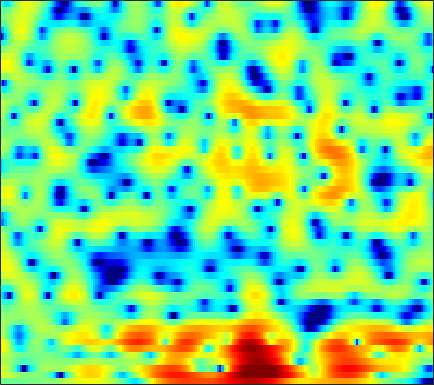

The file beside this chart, header and first rows:
-0.72584, -0.70988, -0.69798, -0.68958, -0.68338, -0.68965, -0.70326, -0.70299, -0.69024, -0.66376, -0.61116, -0.55349, -0.46375, -0.37146, -0.31195, -0.23167, -0.14059, -0.079338, -0.0038177, 0.062806, 0.12096, 0.16436, 0.22535, 0.29951
3.343, 3.222, 2.99, 2.682, 2.412, 2.021, 1.607, 1.294, 0.9048, 0.5765, 0.3311, 0.2146, 0.1492, 0.1636, 0.2137, 0.2945, 0.3427, 0.3342, 0.2268, -0.0232, -0.4613, -0.946, -1.869, -3.197
3.591, 3.264, 2.668, 1.861, 1.09, -0.2143, -1.907, -3.533, -6.461, -10.99, -19.65, -19.75, -11.28, -6.967, -4.854, -2.824, -1.381, -0.5702, 0.2293, 0.7862, 1.123, 1.262, 1.317, 1.262
1.992, 1.854, 1.554, 1.147, 0.7779, 0.2181, -0.3777, -0.8251, -1.389, -1.839, -2.114, -2.182, -2.084, -1.813, -1.54, -1.136, -0.7277, -0.4486, -0.1162, 0.1498, 0.3469, 0.4495, 0.5349, 0.5574
2.75, 2.553, 2.19, 1.74, 1.363, 0.8334, 0.3171, -0.0338, -0.428, -0.7055, -0.8468, -0.88, -0.8364, -0.7295, -0.6276, -0.4933, -0.3779, -0.3089, -0.2505, -0.2345, -0.2612, -0.2959, -0.3631, -0.4505
5.391, 4.797, 3.814, 2.591, 1.51, -0.1738, -2.047, -3.425, -4.8, -5.021, -4.147, -3.211, -1.956, -0.9217, -0.3472, 0.1563, 0.3708, 0.3571, 0.0581, -0.5246, -1.361, -2.078, -2.979, -3.405
5.398, 4.626, 3.355, 1.773, 0.3721, -1.813, -4.312, -6.269, -8.249, -8.164, -6.306, -4.715, -2.84, -1.325, -0.458, 0.3702, 0.7926, 0.848, 0.5113, -0.2953, -1.69, -3.131, -5.483, -7.134
2.41, 1.677, 0.4168, -1.17, -2.575, -4.724, -7.09, -8.759, -10.1, -9.666, -7.921, -6.384, -4.462, -2.806, -1.773, -0.6682, 0.1439, 0.5606, 0.8938, 1.036, 1.035, 0.9961, 0.9505, 0.9826
1.809, 1.3, 0.369, -0.8611, -1.995, -3.793, -5.86, -7.37, -8.576, -7.99, -6.191, -4.718, -2.945, -1.468, -0.56, 0.4032, 1.117, 1.511, 1.875, 2.082, 2.129, 2.073, 1.913, 1.681
1.586, 1.422, 1.11, 0.7262, 0.4179, 0.01013, -0.3388, -0.5264, -0.6332, -0.5535, -0.2998, -0.03092, 0.3809, 0.8064, 1.098, 1.431, 1.663, 1.766, 1.793, 1.682, 1.42, 1.122, 0.5631, -0.1983
0.545, 0.5606, 0.563, 0.5566, 0.5539, 0.5637, 0.6024, 0.6515, 0.7508, 0.8753, 1.021, 1.131, 1.268, 1.379, 1.431, 1.452, 1.405, 1.32, 1.132, 0.8432, 0.4628, 0.1094, -0.4747, -1.204
-1.021, -0.9703, -0.8682, -0.716, -0.5624, -0.2987, 0.02059, 0.2824, 0.6347, 0.9636, 1.239, 1.401, 1.542, 1.583, 1.547, 1.408, 1.175, 0.9469, 0.5874, 0.1941, -0.202, -0.4839, -0.8266, -1.118
-3.201, -3.412, -3.665, -3.698, -3.448, -2.712, -1.665, -0.8155, 0.2555, 1.157, 1.844, 2.206, 2.476, 2.505, 2.379, 1.994, 1.387, 0.7905, -0.1423, -1.157, -2.091, -2.59, -2.785, -2.452
-5.583, -6.624, -9.482, -16, -22.58, -10.8, -5.123, -2.449, 0.04433, 1.745, 2.874, 3.415, 3.779, 3.771, 3.525, 2.868, 1.804, 0.6866, -1.345, -4.288, -9.006, -15.53, -18.32, -8.876
-4.154, -3.992, -4.053, -4.068, -3.765, -2.762, -1.334, -0.2264, 1.074, 2.082, 2.77, 3.076, 3.214, 3.055, 2.744, 2.087, 1.148, 0.2629, -1.141, -2.685, -4.143, -4.979, -5.328, -4.774
-0.3237, 0.0542, 0.4819, 0.8503, 1.123, 1.491, 1.85, 2.1, 2.363, 2.524, 2.545, 2.465, 2.229, 1.846, 1.461, 0.8239, 0.04597, -0.6211, -1.622, -2.74, -3.934, -4.831, -5.933, -6.761
2.63, 2.873, 3.118, 3.268, 3.318, 3.292, 3.158, 2.981, 2.644, 2.185, 1.622, 1.145, 0.4693, -0.2119, -0.6935, -1.306, -1.891, -2.347, -3.059, -4.012, -5.308, -6.659, -9.307, -13.87
4.044, 4.199, 4.277, 4.21, 4.053, 3.699, 3.169, 2.644, 1.753, 0.6151, -0.7792, -1.995, -3.784, -5.493, -6.374, -6.64, -6.068, -5.482, -4.798, -4.405, -4.347, -4.509, -4.89, -5.244
4.153, 4.227, 4.166, 3.927, 3.632, 3.086, 2.349, 1.652, 0.5029, -0.9674, -2.881, -4.731, -8.097, -13.47, -19.64, -16.24, -10.39, -7.775, -5.475, -3.947, -2.926, -2.368, -1.806, -1.385
3.515, 3.427, 3.158, 2.727, 2.318, 1.669, 0.9174, 0.2974, -0.5955, -1.561, -2.593, -3.39, -4.41, -5.208, -5.496, -5.348, -4.687, -3.99, -3.002, -2.085, -1.295, -0.7846, -0.2221, 0.2014
3.092, 2.719, 2.06, 1.243, 0.5501, -0.4345, -1.385, -2, -2.621, -2.988, -3.131, -3.144, -3.052, -2.865, -2.674, -2.326, -1.886, -1.51, -0.9491, -0.3772, 0.1809, 0.5657, 0.9926, 1.325
3.097, 2.392, 1.214, -0.2884, -1.678, -3.912, -6.494, -8.266, -9.069, -7.753, -5.933, -4.763, -3.562, -2.683, -2.195, -1.673, -1.221, -0.8804, -0.4011, 0.1586, 0.7683, 1.223, 1.79, 2.269
2.708, 1.94, 0.7242, -0.8017, -2.226, -4.686, -7.996, -10.77, -11.8, -8.857, -6.106, -4.657, -3.419, -2.808, -2.659, -2.778, -3.079, -3.246, -3.104, -2.348, -1.136, -0.1354, 1.15, 2.209
0.1868, -0.3299, -0.7977, -1.121, -1.362, -1.722, -2.051, -2.225, -2.254, -2.038, -1.746, -1.589, -1.606, -2.057, -2.767, -4.433, -7.446, -11.46, -22.69, -11.83, -5.68, -2.904, -0.3352, 1.415
-9.707, -9.519, -6.62, -4.079, -2.709, -1.42, -0.5622, -0.1147, 0.3071, 0.5519, 0.6404, 0.5849, 0.3243, -0.171, -0.7354, -1.716, -2.906, -3.685, -4.133, -3.566, -2.295, -1.184, 0.1476, 1.204
-7.829, -7.635, -5.691, -3.545, -2.23, -0.8584, 0.09871, 0.6155, 1.091, 1.365, 1.489, 1.487, 1.379, 1.181, 0.9736, 0.6634, 0.3824, 0.1779, 0.01538, -0.02528, 0.03376, 0.1266, 0.2269, 0.3206
-1.015, -0.865, -0.4458, 0.08632, 0.4899, 0.9553, 1.286, 1.44, 1.526, 1.527, 1.474, 1.437, 1.403, 1.372, 1.363, 1.318, 1.233, 1.118, 0.8771, 0.5476, 0.1121, -0.3388, -1.041, -1.856
1.555, 1.99, 2.415, 2.673, 2.752, 2.656, 2.354, 1.983, 1.332, 0.5931, -0.05103, -0.3247, -0.2982, 0.09684, 0.5028, 1.009, 1.303, 1.391, 1.236, 0.7499, -0.09646, -0.9689, -2.498, -4.554
3.006, 3.638, 4.14, 4.308, 4.215, 3.766, 2.909, 1.928, 0.05693, -2.777, -7.036, -10.57, -8.554, -4.116, -1.862, 0.1238, 1.272, 1.706, 1.799, 1.35, 0.3535, -0.7142, -2.713, -5.369
2.857, 3.32, 3.703, 3.816, 3.71, 3.325, 2.582, 1.774, 0.3281, -1.523, -3.479, -4.406, -4.003, -2.38, -1.117, 0.2487, 1.176, 1.516, 1.592, 1.233, 0.4154, -0.5177, -2.2, -4.423
1.162, 1.428, 1.723, 1.897, 1.935, 1.839, 1.592, 1.316, 0.8569, 0.3873, 0.03442, -0.1062, -0.08866, 0.1551, 0.4229, 0.7965, 1.06, 1.177, 1.152, 0.9134, 0.4415, -0.09518, -1.002, -2.166
-1.712, -1.323, -0.7916, -0.3382, -0.07633, 0.132, 0.2296, 0.2395, 0.2062, 0.1509, 0.1014, 0.09785, 0.1505, 0.2667, 0.3957, 0.5812, 0.752, 0.8791, 0.9884, 1.002, 0.9194, 0.7978, 0.5161, 0.1685
-6.463, -4.947, -3.421, -2.419, -1.935, -1.543, -1.366, -1.327, -1.322, -1.331, -1.324, -1.298, -1.212, -1.084, -0.9426, -0.705, -0.3406, -0.03292, 0.4118, 0.8596, 1.255, 1.514, 1.755, 1.923
-6.466, -4.884, -3.567, -2.909, -2.776, -2.93, -3.389, -3.795, -4.248, -4.457, -4.411, -4.308, -4.209, -4.186, -4.195, -4.025, -3.456, -2.744, -1.526, -0.2235, 0.9553, 1.696, 2.507, 3.076
-0.5731, -0.6837, -1.001, -1.643, -2.441, -4.112, -6.595, -9.121, -12.51, -12.3, -9.807, -8.434, -7.759, -8.379, -9.85, -13.38, -14.31, -10.04, -5.189, -1.903, 0.4164, 1.678, 2.924, 3.716
2.201, 1.778, 1.094, 0.1112, -0.8809, -2.645, -5.034, -7.208, -9.865, -9.869, -7.98, -6.838, -6.033, -6.098, -6.584, -7.329, -6.899, -5.423, -2.849, -0.5462, 1.182, 2.17, 3.08, 3.61
1.698, 1.577, 1.283, 0.8287, 0.3799, -0.3153, -1.084, -1.589, -2.094, -2.285, -2.207, -2.051, -1.771, -1.514, -1.337, -1.006, -0.542, -0.09083, 0.6011, 1.273, 1.829, 2.114, 2.246, 2.145
-0.3851, -0.0128, 0.2271, 0.29, 0.2497, 0.1182, -0.008114, -0.08691, -0.1054, -0.04137, 0.09915, 0.2702, 0.5127, 0.7775, 0.9737, 1.22, 1.448, 1.593, 1.72, 1.728, 1.607, 1.382, 0.9119, 0.1845
-1.356, -0.8901, -0.5809, -0.5277, -0.565, -0.618, -0.5684, -0.4473, -0.1489, 0.2609, 0.7383, 1.096, 1.532, 1.908, 2.152, 2.385, 2.513, 2.53, 2.415, 2.13, 1.604, 1.044, 0.05228, -1.268
-0.0926, -0.2391, -0.7579, -1.662, -2.474, -3.43, -3.751, -3.326, -2.199, -0.8721, 0.3247, 1.063, 1.871, 2.476, 2.823, 3.152, 3.332, 3.365, 3.266, 2.959, 2.365, 1.715, 0.4671, -1.285
1.621, 0.9294, -0.5375, -2.833, -5.497, -11.91, -29.59, -12.28, -5.9, -2.658, -0.715, 0.2498, 1.135, 1.703, 1.999, 2.328, 2.627, 2.817, 3.014, 3.061, 2.899, 2.579, 1.87, 0.7595
2.614, 2.016, 0.9691, -0.3563, -1.462, -2.789, -3.456, -3.289, -2.515, -1.662, -1.121, -0.9911, -1.202, -1.714, -2.131, -2.349, -1.85, -1.073, 0.1074, 1.137, 1.871, 2.179, 2.305, 2.132
2.59, 2.233, 1.729, 1.216, 0.8634, 0.4674, 0.1654, 0.00368, -0.2191, -0.5705, -1.192, -1.963, -3.643, -6.521, -10.2, -21.81, -13.3, -7.693, -3.627, -1.115, 0.4839, 1.3, 1.978, 2.315
0.6369, 0.3156, 0.07124, 0.05596, 0.1371, 0.2812, 0.4125, 0.4364, 0.3387, 0.03029, -0.5342, -1.157, -2.232, -3.565, -4.561, -5.301, -4.845, -3.833, -2.267, -0.8393, 0.3073, 0.9647, 1.595, 1.972
-4.462, -5.423, -5.168, -3.712, -2.525, -1.202, -0.255, 0.2194, 0.5886, 0.7007, 0.5829, 0.386, 0.03008, -0.3566, -0.6019, -0.7827, -0.753, -0.6051, -0.2501, 0.1612, 0.5869, 0.8818, 1.219, 1.46
-9.113, -14.31, -10.92, -5.663, -3.227, -1.093, 0.2275, 0.874, 1.38, 1.593, 1.596, 1.502, 1.276, 1.012, 0.8138, 0.5546, 0.3382, 0.1957, 0.05057, -0.03449, -0.05975, -0.0149, 0.1316, 0.3539
0.5505, 0.08411, 0.04523, 0.518, 1.017, 1.64, 2.074, 2.241, 2.256, 2.054, 1.705, 1.378, 0.9207, 0.4723, 0.1495, -0.278, -0.7491, -1.149, -1.824, -2.57, -3.261, -3.571, -3.486, -2.82
4.317, 4.138, 3.972, 3.853, 3.757, 3.555, 3.211, 2.81, 2.07, 1.081, -0.1214, -1.075, -2.202, -2.956, -3.225, -3.357, -3.571, -3.979, -5.051, -7.104, -10.74, -15.23, -15.9, -9.459
4.772, 4.781, 4.725, 4.573, 4.37, 3.922, 3.225, 2.483, 1.124, -0.7838, -3.521, -6.366, -11.63, -14.53, -11.41, -7.917, -6.071, -5.492, -5.433, -6.149, -7.29, -8.025, -7.707, -5.934
2.701, 2.982, 3.242, 3.347, 3.303, 3.054, 2.528, 1.928, 0.7871, -0.8005, -2.898, -4.8, -7.302, -8.413, -7.794, -6.299, -4.99, -4.299, -3.713, -3.365, -3.098, -2.852, -2.375, -1.698
-0.8626, -0.2539, 0.4735, 1.067, 1.399, 1.67, 1.7, 1.556, 1.131, 0.4783, -0.3326, -0.9828, -1.778, -2.372, -2.64, -2.789, -2.782, -2.7, -2.555, -2.319, -2, -1.674, -1.165, -0.5812
-5.211, -4.268, -2.791, -1.315, -0.3339, 0.7069, 1.43, 1.757, 1.942, 1.857, 1.548, 1.211, 0.625, -0.05216, -0.6143, -1.38, -2.141, -2.652, -3.123, -3.256, -2.969, -2.533, -1.755, -0.9156
-16.23, -11.9, -6.655, -3.102, -1.17, 0.7214, 2.024, 2.689, 3.227, 3.41, 3.273, 2.973, 2.318, 1.356, 0.4176, -1.181, -3.236, -5.122, -7.759, -9.129, -7.782, -6.049, -3.911, -2.208
-8.301, -6.906, -4.247, -1.731, -0.1655, 1.493, 2.717, 3.381, 3.947, 4.182, 4.098, 3.814, 3.15, 2.109, 1.058, -0.8136, -3.375, -5.908, -10.38, -13.69, -10.61, -7.946, -5.446, -3.786
-2.155, -1.682, -0.819, 0.1897, 0.9553, 1.9, 2.695, 3.169, 3.618, 3.834, 3.807, 3.621, 3.131, 2.369, 1.613, 0.3873, -1.034, -2.153, -3.538, -4.559, -5.088, -5.266, -5.356, -5.489
-0.5735, -0.3585, 0.05125, 0.5695, 1.012, 1.643, 2.253, 2.663, 3.109, 3.4, 3.502, 3.454, 3.201, 2.747, 2.275, 1.495, 0.5709, -0.1945, -1.29, -2.438, -3.672, -4.672, -6.192, -8.014
-0.9225, -1.043, -1.028, -0.7302, -0.3129, 0.4344, 1.28, 1.896, 2.608, 3.151, 3.493, 3.606, 3.584, 3.36, 3.073, 2.527, 1.806, 1.156, 0.1342, -1.082, -2.557, -3.868, -6.025, -8.783
-3.064, -4.276, -5.7, -5.767, -4.644, -2.533, -0.5218, 0.7323, 2.051, 2.986, 3.603, 3.87, 4.011, 3.931, 3.749, 3.359, 2.816, 2.301, 1.488, 0.4833, -0.7413, -1.835, -3.566, -5.612
